Labelled photos from "sharpened", an image-classification folder in JEANIELKL0421/dataset. The possible labels are: grapes, kiwi.

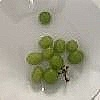
Label: grapes

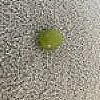
Label: grapes

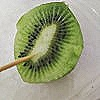
Label: kiwi

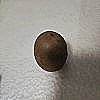
Label: kiwi

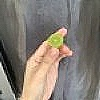
Label: grapes

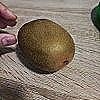
Label: kiwi
